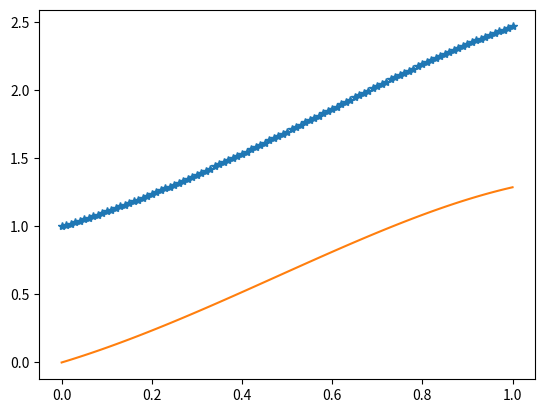

Recreate this plot in Python.
import numpy as np
import matplotlib.pyplot as plt

n, a, b, x, y = 100, 0, 1, 1, 0
t = a
h = (b-a)/n
T,X,Y = [t], [x], [y]
d = np.array([x,y])

for k in range(1,n+1):
    d1 = np.array([d[0] - d[1] + t*(2-t*(1+t)), d[0] + d[1] + t**2*(-4+t)])
    d2 = np.array([d1[0] - d1[1] + 2 - t*(2+3*t), d1[0] + d1[1] + t*(-8+3*t)])
    d3 = np.array([d2[0] - d2[1] - 2 - 6*t, d2[0] + d2[1] - 8 + 6*t])
    d4 = np.array([d3[0] - d3[1] -6, d3[0] + d3[1] +6])
    d = d + h*d1 + 1/2*h**2*d2 + 1/6*h**3*d3 + 1/24*h**4*d4
    t = t + h
    T.append(t)
    X.append(d[0])
    Y.append(d[1])

print('%4s %9s %9s %9s' % ('n', 't', 'x', 'y'))
for i in range(0, n + 1):
    print('%4d %9.4f %9.8f %9.8f' % (i, T[i], X[i], Y[i]))

plt.plot(T,X,'*')
plt.plot(T,Y,'-')
plt.show()